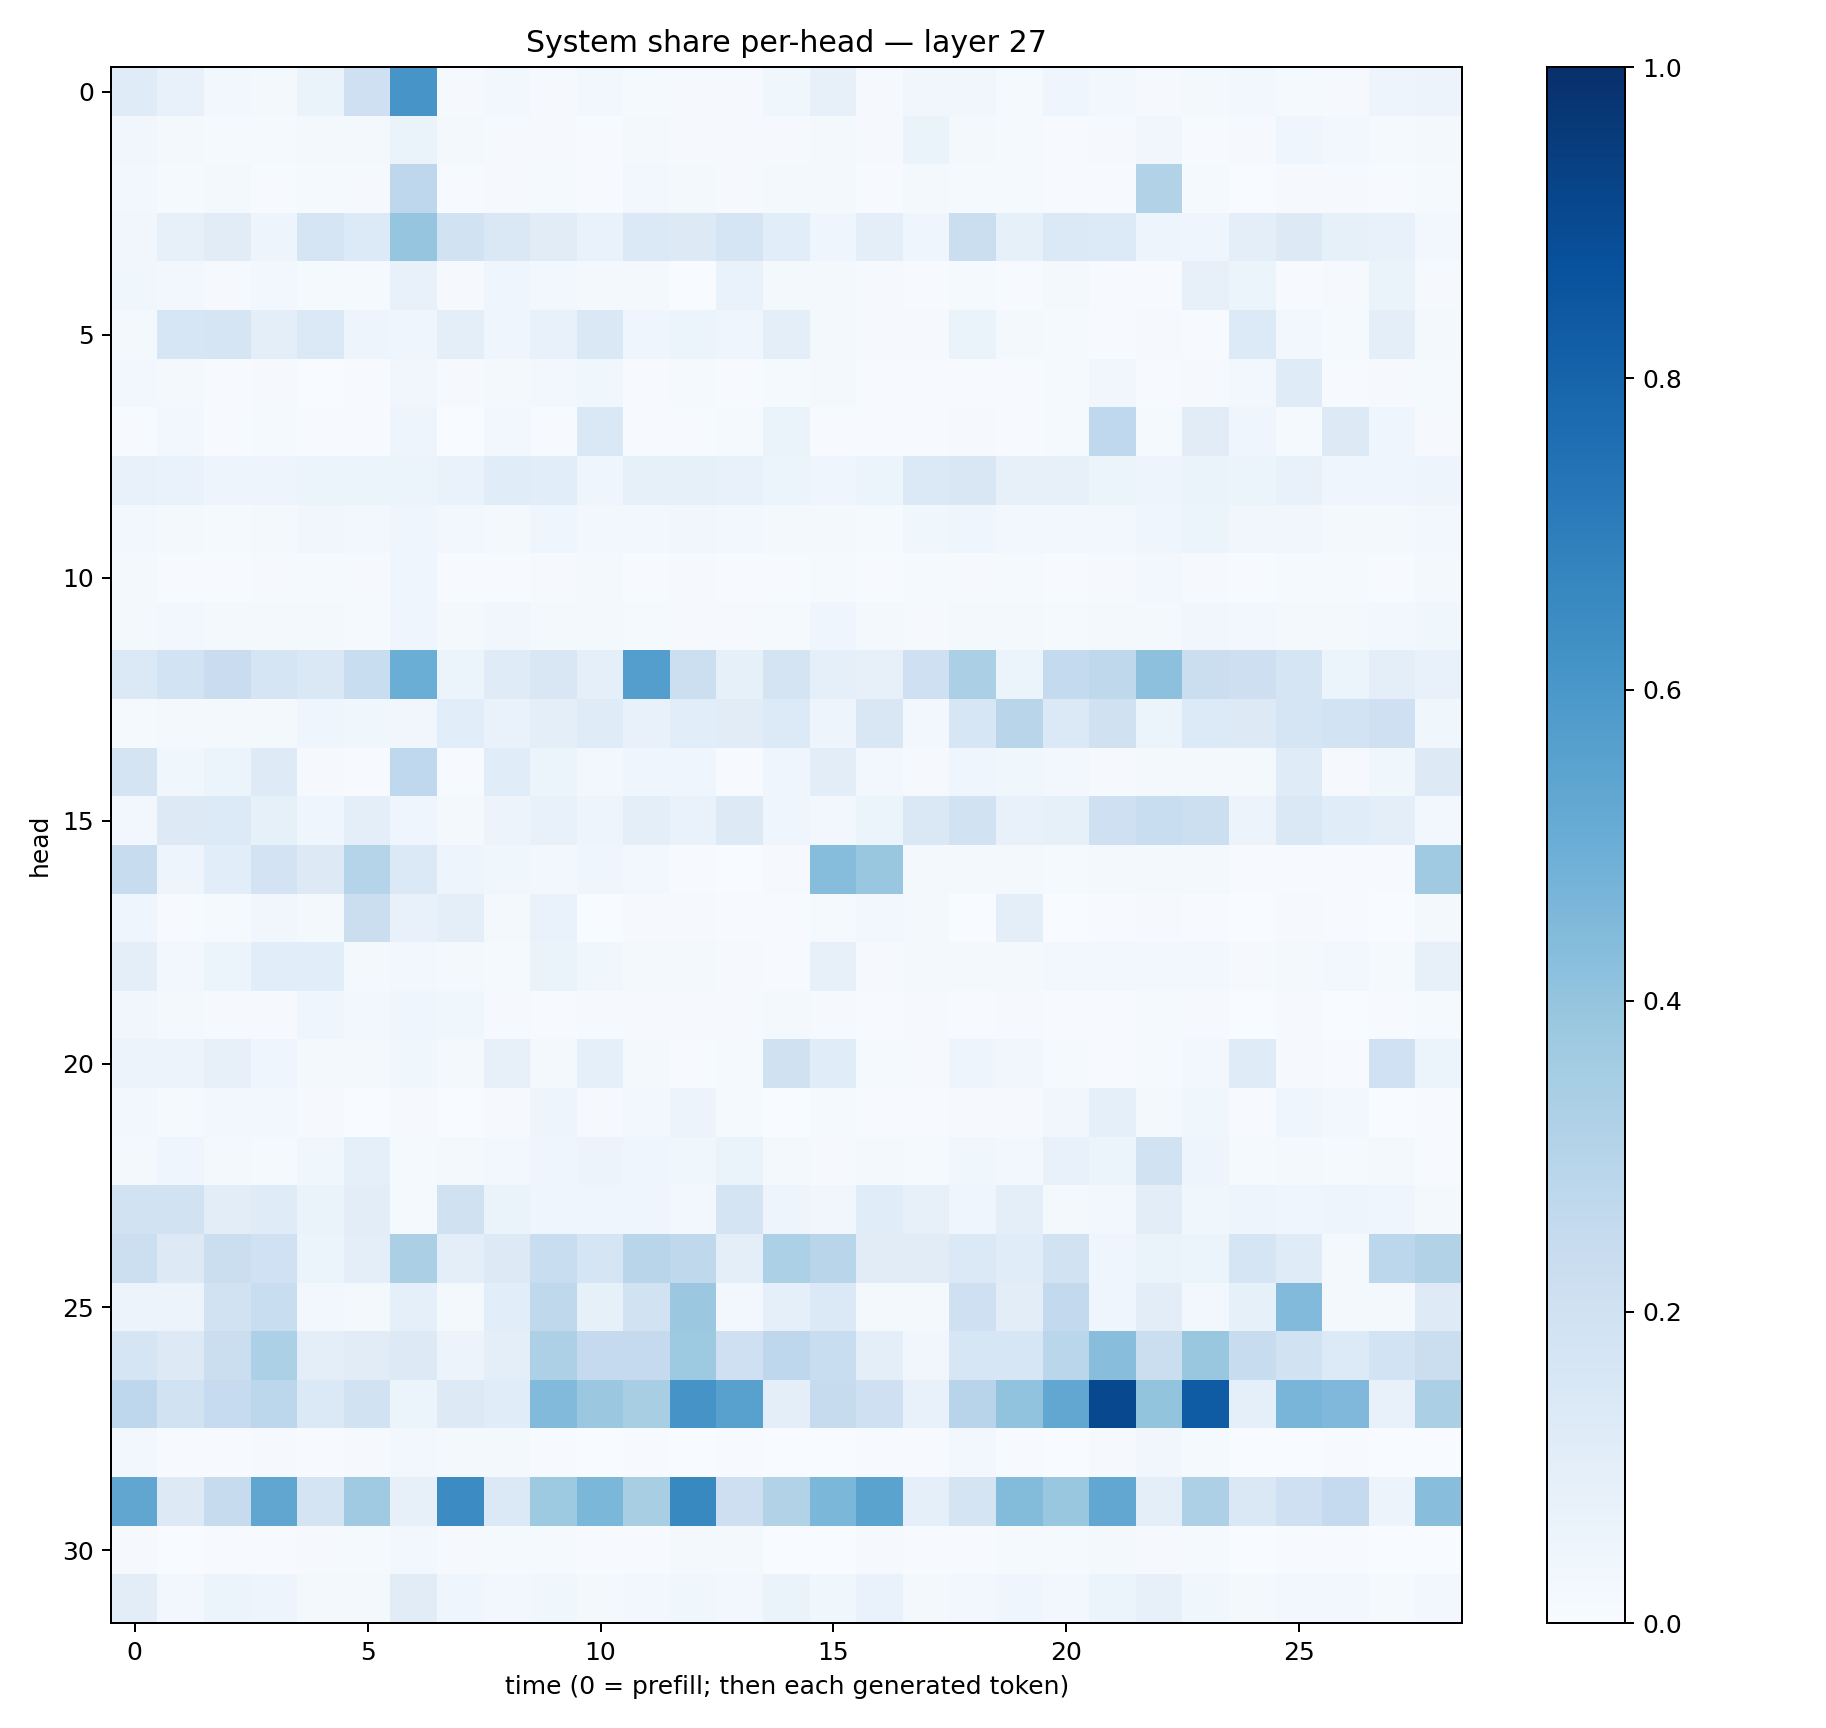

The table this chart was drawn from, first rows:
0.11955369, 0.072025396, 0.029757515, 0.023303874, 0.065472536, 0.20609728, 0.60719126, 0.010622203, 0.02355647, 0.009803553, 0.027004486, 0.015408527, 0.00978343, 0.009882844, 0.0376445, 0.078639925, 0.009820313, 0.033118755, 0.0335731, 0.013131054, 0.045410827, 0.02504553, 0.009262999, 0.01748959
0.03129, 0.01641, 0.01446, 0.01561, 0.02238, 0.01674, 0.06627, 0.02015, 0.007879, 0.01068, 0.005794, 0.02299, 0.008295, 0.008024, 0.008494, 0.0177, 0.01044, 0.06273, 0.01745, 0.01317, 0.005088, 0.009157, 0.03259, 0.006962
0.02507, 0.01466, 0.02254, 0.007762, 0.01179, 0.01047, 0.2737, 0.005851, 0.00954, 0.01177, 0.006155, 0.02433, 0.01673, 0.01116, 0.01967, 0.01786, 0.007787, 0.02173, 0.0137, 0.01305, 0.006569, 0.006805, 0.3112, 0.0142
0.0345, 0.0802, 0.1108, 0.04949, 0.1709, 0.1341, 0.3969, 0.1896, 0.1413, 0.1095, 0.06743, 0.1372, 0.1268, 0.1665, 0.1077, 0.04595, 0.09599, 0.044, 0.222, 0.08348, 0.1369, 0.1346, 0.04956, 0.03967
0.03557, 0.02772, 0.009388, 0.02781, 0.01244, 0.01354, 0.07687, 0.01103, 0.04588, 0.02672, 0.01591, 0.0206, 0.002459, 0.0697, 0.02131, 0.02305, 0.009825, 0.00439, 0.01403, 0.004811, 0.01662, 0.0044, 0.006746, 0.07815
0.0222, 0.1565, 0.1714, 0.09711, 0.1369, 0.05017, 0.04199, 0.0945, 0.04687, 0.07072, 0.1442, 0.04278, 0.0613, 0.04543, 0.09901, 0.02157, 0.0113, 0.01013, 0.06295, 0.01954, 0.01188, 0.007436, 0.01116, 0.005582
0.02688, 0.01966, 0.004614, 0.009118, 0.003237, 0.006296, 0.03127, 0.00813, 0.01663, 0.02744, 0.03791, 0.006312, 0.01255, 0.00659, 0.01248, 0.0172, 0.005722, 0.006171, 0.007245, 0.004856, 0.01551, 0.03347, 0.006057, 0.008525
0.007323, 0.02781, 0.005142, 0.01258, 0.004684, 0.005517, 0.05, 0.003116, 0.02506, 0.007424, 0.1471, 0.006795, 0.004728, 0.01331, 0.06489, 0.007785, 0.006068, 0.007357, 0.01155, 0.004047, 0.01335, 0.2666, 0.01297, 0.1124
0.07452, 0.06998, 0.04963, 0.0478, 0.05404, 0.05226, 0.0606, 0.06884, 0.1165, 0.1056, 0.04565, 0.08555, 0.08537, 0.07203, 0.0542, 0.04109, 0.05362, 0.1383, 0.1496, 0.07942, 0.07868, 0.05917, 0.04984, 0.06534
0.02983, 0.02115, 0.0149, 0.01781, 0.0326, 0.03073, 0.04126, 0.02639, 0.01858, 0.04662, 0.02557, 0.02434, 0.03205, 0.02646, 0.01771, 0.02269, 0.01181, 0.03641, 0.03912, 0.02565, 0.02419, 0.02601, 0.0457, 0.05103
0.0212, 0.005898, 0.004731, 0.0102, 0.01411, 0.01076, 0.04294, 0.004528, 0.005446, 0.01159, 0.0175, 0.006852, 0.01089, 0.005178, 0.00404, 0.0134, 0.006254, 0.01525, 0.009764, 0.01332, 0.004909, 0.01089, 0.02494, 0.01169
0.01968, 0.02764, 0.02213, 0.01778, 0.01584, 0.01316, 0.04236, 0.01608, 0.03281, 0.02211, 0.01854, 0.01319, 0.009228, 0.01153, 0.01515, 0.04015, 0.016, 0.01099, 0.0186, 0.01736, 0.01468, 0.02036, 0.02255, 0.03399
0.1397, 0.1837, 0.2278, 0.1681, 0.1441, 0.2314, 0.5036, 0.06165, 0.1191, 0.1515, 0.09368, 0.5667, 0.2185, 0.08467, 0.178, 0.09363, 0.08028, 0.2101, 0.3358, 0.05963, 0.2573, 0.2733, 0.4173, 0.2241
0.01239, 0.01934, 0.01651, 0.02148, 0.03972, 0.03739, 0.03171, 0.1067, 0.06754, 0.1016, 0.1185, 0.07756, 0.107, 0.1098, 0.1352, 0.05011, 0.1503, 0.0287, 0.1574, 0.2908, 0.1381, 0.1966, 0.05283, 0.136
0.1748, 0.03679, 0.05245, 0.1231, 0.01017, 0.006374, 0.2664, 0.007061, 0.1152, 0.05941, 0.02663, 0.04574, 0.04223, 0.007224, 0.04644, 0.102, 0.03105, 0.008381, 0.04192, 0.0368, 0.02424, 0.01142, 0.0204, 0.02314
0.03001, 0.125, 0.1346, 0.08291, 0.04622, 0.09779, 0.04145, 0.01607, 0.05647, 0.07163, 0.04857, 0.09546, 0.0665, 0.1328, 0.04014, 0.02463, 0.05222, 0.1443, 0.1949, 0.07059, 0.08409, 0.2061, 0.2316, 0.2178
0.2404, 0.04771, 0.1056, 0.1803, 0.1278, 0.2992, 0.1368, 0.04995, 0.03817, 0.02591, 0.04525, 0.02937, 0.007266, 0.003204, 0.008277, 0.4305, 0.3831, 0.02173, 0.02124, 0.02068, 0.01494, 0.01683, 0.02135, 0.01818
0.0468, 0.007362, 0.01201, 0.03354, 0.02, 0.2202, 0.07169, 0.09479, 0.02005, 0.07018, 0.003729, 0.008689, 0.008037, 0.0048, 0.006559, 0.01247, 0.02395, 0.01832, 0.001858, 0.09978, 0.003515, 0.00579, 0.01116, 0.003922
0.1009, 0.02745, 0.05216, 0.1078, 0.1065, 0.02132, 0.02804, 0.0194, 0.01262, 0.06304, 0.03684, 0.02287, 0.02203, 0.01059, 0.00447, 0.0812, 0.01137, 0.02018, 0.01766, 0.01934, 0.02479, 0.02406, 0.02994, 0.02524
0.03436, 0.01644, 0.01043, 0.009602, 0.04583, 0.02791, 0.04455, 0.03899, 0.009171, 0.005983, 0.008072, 0.00873, 0.007945, 0.008245, 0.01743, 0.009664, 0.006434, 0.008386, 0.004154, 0.008572, 0.006893, 0.004794, 0.01319, 0.007838
0.05618, 0.05621, 0.07939, 0.04062, 0.01679, 0.01721, 0.03632, 0.01595, 0.08126, 0.01836, 0.09276, 0.01977, 0.003961, 0.01419, 0.1957, 0.115, 0.01251, 0.008021, 0.05013, 0.03232, 0.01448, 0.005766, 0.01549, 0.02989
0.03065, 0.01329, 0.02369, 0.02686, 0.01063, 0.002813, 0.01108, 0.003891, 0.00817, 0.04882, 0.0116, 0.02513, 0.05715, 0.01351, 0.002859, 0.01301, 0.003971, 0.004344, 0.008636, 0.008243, 0.03258, 0.0869, 0.02262, 0.03685
0.01584, 0.04101, 0.02198, 0.01293, 0.03573, 0.08616, 0.01474, 0.02255, 0.02493, 0.04268, 0.05604, 0.04561, 0.03736, 0.06393, 0.0162, 0.009634, 0.01679, 0.01556, 0.03562, 0.02648, 0.07486, 0.05905, 0.1934, 0.04892
0.1936, 0.1917, 0.1028, 0.1203, 0.06334, 0.1019, 0.01473, 0.1962, 0.06397, 0.04448, 0.04425, 0.04275, 0.03096, 0.1775, 0.04806, 0.0326, 0.114, 0.07893, 0.04295, 0.09645, 0.01569, 0.02515, 0.1019, 0.03619
0.2174, 0.1259, 0.225, 0.1994, 0.05361, 0.09686, 0.3325, 0.09844, 0.1324, 0.2311, 0.1667, 0.2927, 0.2701, 0.09938, 0.3294, 0.2902, 0.11, 0.1126, 0.1392, 0.1162, 0.1916, 0.03988, 0.06387, 0.06232
0.05547, 0.05564, 0.1906, 0.2329, 0.02974, 0.0161, 0.09335, 0.01612, 0.1068, 0.2711, 0.08302, 0.1898, 0.3797, 0.02689, 0.091, 0.1392, 0.02139, 0.016, 0.2057, 0.1032, 0.259, 0.04086, 0.1019, 0.0268
0.1704, 0.1324, 0.2243, 0.3281, 0.09795, 0.1109, 0.129, 0.0585, 0.09989, 0.3242, 0.2505, 0.251, 0.3727, 0.2067, 0.2772, 0.2322, 0.09838, 0.03442, 0.1598, 0.1615, 0.2866, 0.4274, 0.2226, 0.3847
0.2754, 0.1887, 0.2477, 0.2775, 0.1383, 0.1908, 0.05222, 0.1299, 0.1139, 0.4423, 0.3813, 0.3415, 0.6097, 0.557, 0.09693, 0.2443, 0.204, 0.07788, 0.2933, 0.4047, 0.5299, 0.9049, 0.4009, 0.8282
0.02685, 0.004149, 0.006819, 0.00866, 0.0062, 0.01107, 0.02701, 0.01939, 0.01693, 0.006909, 0.002505, 0.005741, 0.003608, 0.003962, 0.002144, 0.001776, 0.00746, 0.006618, 0.02487, 0.005854, 0.003288, 0.007958, 0.03192, 0.01302
0.5318, 0.1295, 0.2436, 0.5315, 0.1792, 0.37, 0.08091, 0.6464, 0.1374, 0.3725, 0.4602, 0.3403, 0.6595, 0.212, 0.3124, 0.4585, 0.5471, 0.09371, 0.1724, 0.4405, 0.3878, 0.528, 0.09917, 0.3261
0.01074, 0.003848, 0.00463, 0.004997, 0.01086, 0.01253, 0.02442, 0.009388, 0.01249, 0.01399, 0.006468, 0.00534, 0.01816, 0.01785, 0.002318, 0.002127, 0.009722, 0.005361, 0.005035, 0.01212, 0.01462, 0.02021, 0.0113, 0.01552
0.1044, 0.02829, 0.06084, 0.05052, 0.01641, 0.02042, 0.1105, 0.03915, 0.03024, 0.0364, 0.01611, 0.02477, 0.03701, 0.0286, 0.06424, 0.03608, 0.0698, 0.02167, 0.03098, 0.0424, 0.03023, 0.06082, 0.07876, 0.03892
